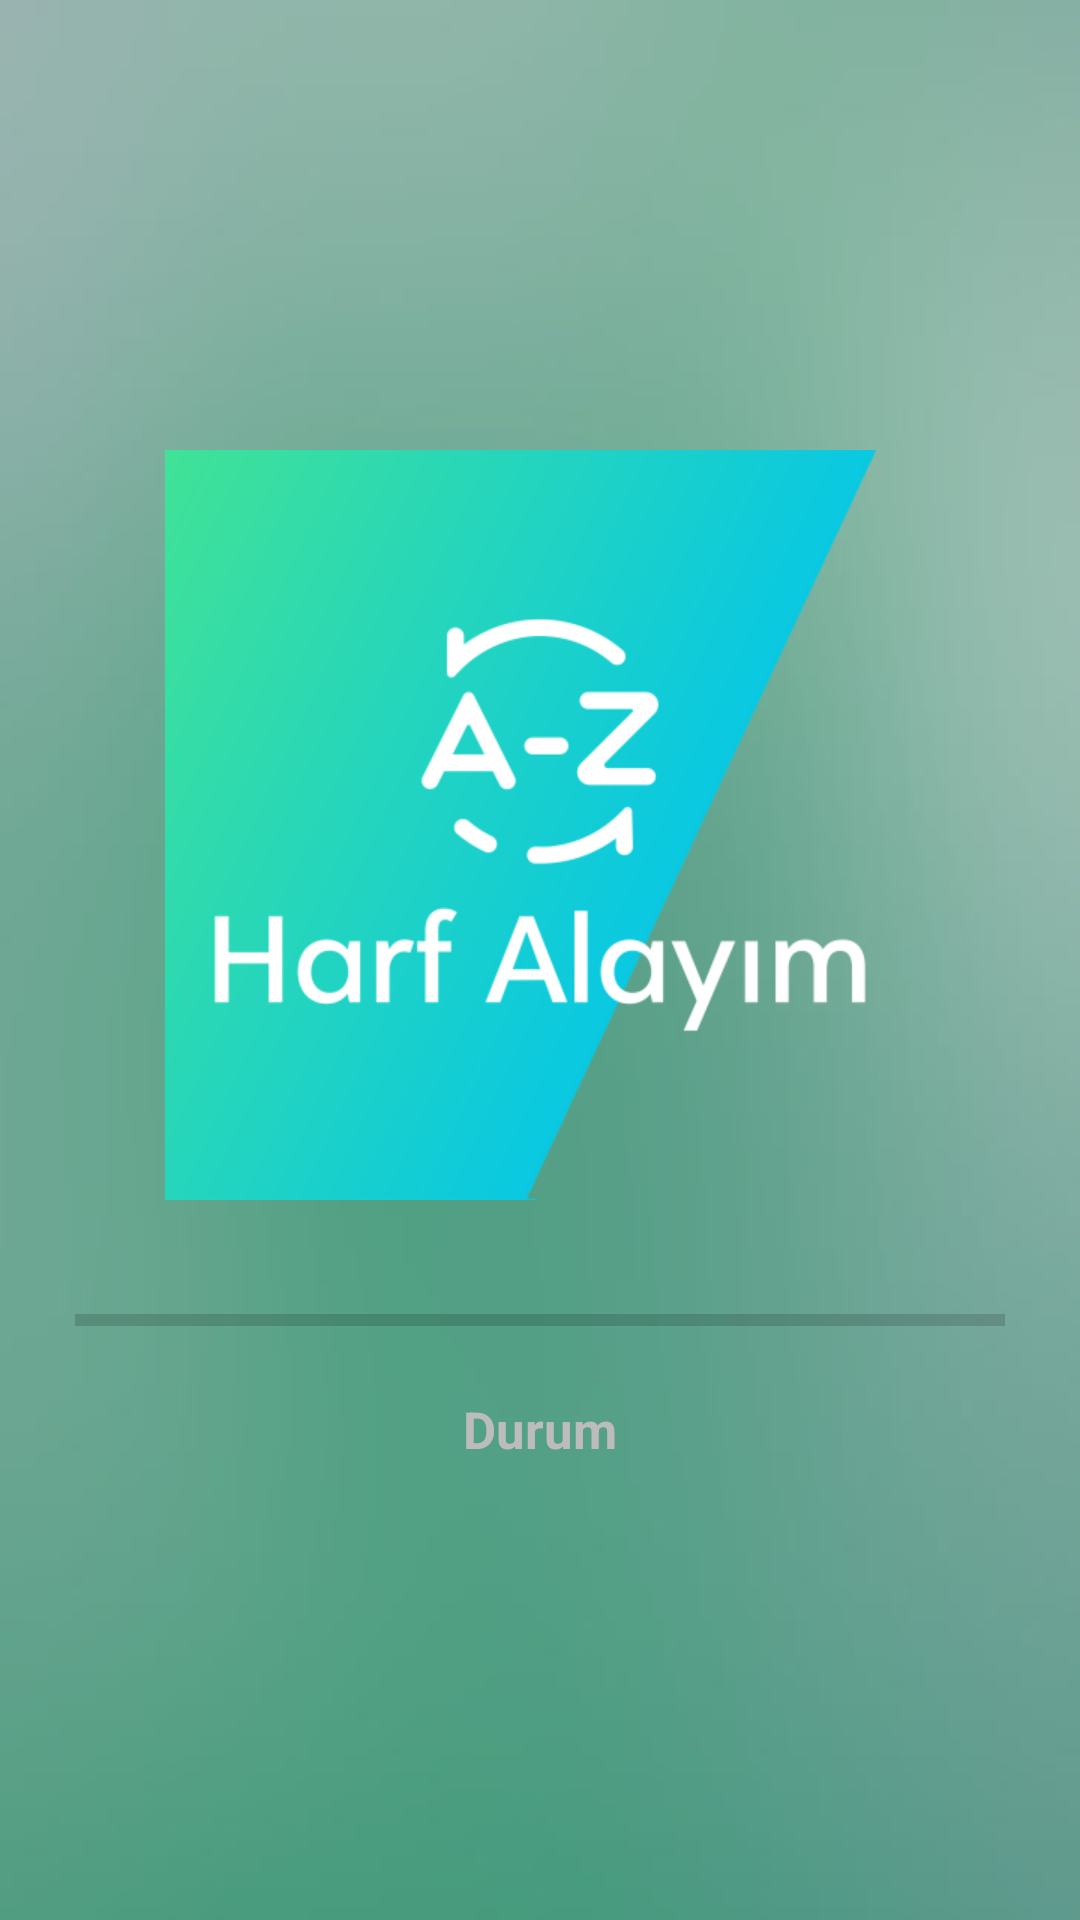

Write the Android layout XML for this screen, with the resource values it uses.
<!-- AndroidManifest.xml: application theme Theme.Harfalayim -->
<!-- res/layout/activity_splash_screen.xml -->
<?xml version="1.0" encoding="utf-8"?>
<androidx.constraintlayout.widget.ConstraintLayout xmlns:android="http://schemas.android.com/apk/res/android"
    xmlns:app="http://schemas.android.com/apk/res-auto"
    xmlns:tools="http://schemas.android.com/tools"
    android:layout_width="match_parent"
    android:layout_height="match_parent"
    android:background="@drawable/arkapl"
    tools:context=".SplashScreenActivity">

    <ImageView
        android:layout_width="300dp"
        android:src="@drawable/anaekran"
        android:layout_height="250dp"
        android:layout_marginTop="150dp"
        app:layout_constraintTop_toTopOf="parent"
        app:layout_constraintRight_toRightOf="parent"
        app:layout_constraintLeft_toLeftOf="parent"/>

    <ProgressBar
        android:layout_width="match_parent"
        android:layout_height="40dp"
        android:min="0"

        android:layout_marginRight="25dp"
        android:layout_marginLeft="25dp"
        android:max="100"
        android:id="@+id/splash_screen_activity_progressBar"
        android:layout_marginBottom="180dp"
        style="@style/Widget.AppCompat.ProgressBar.Horizontal"
        app:layout_constraintBottom_toBottomOf="parent"/>

    <TextView
        android:layout_width="wrap_content"
        android:textColor="@color/splashScreenTextColor"
        android:layout_height="wrap_content"
        android:text="Durum"
        android:id="@+id/splash_screen_activity_textViewState"
        android:textStyle="bold"
        android:layout_marginTop="5dp"
        android:textSize="17sp"
        app:layout_constraintTop_toBottomOf="@+id/splash_screen_activity_progressBar"
        app:layout_constraintLeft_toLeftOf="@+id/splash_screen_activity_progressBar"
        app:layout_constraintRight_toRightOf="@+id/splash_screen_activity_progressBar" />

</androidx.constraintlayout.widget.ConstraintLayout>
<!-- resources referenced by this layout -->
<resources>
  <color name="splashScreenTextColor">#BDBCBC</color>
  <!-- drawable anaekran: png bitmap (drawable, 42073 bytes) -->
  <!-- drawable arkapl: jpg bitmap (drawable, 8870 bytes) -->
  <style name="Theme.Harfalayim" parent="Theme.MaterialComponents.DayNight.NoActionBar">
          
          <item name="android:windowNoTitle">true</item>
          <item name="android:windowActionBar">false</item>
          <item name="android:windowFullscreen">true</item>
          <item name="colorPrimary">@color/purple_500</item>
          <item name="colorPrimaryVariant">@color/purple_700</item>
          <item name="colorOnPrimary">@color/white</item>
          
          <item name="colorSecondary">@color/teal_200</item>
          <item name="colorSecondaryVariant">@color/teal_700</item>
          <item name="colorOnSecondary">@color/black</item>
          
          <item name="android:statusBarColor" tools:targetApi="l">?attr/colorPrimaryVariant</item>
          
      </style>
  <color name="purple_500">#FF6200EE</color>
  <color name="purple_700">#FF3700B3</color>
  <color name="white">#FFFFFFFF</color>
  <color name="teal_200">#FF03DAC5</color>
  <color name="teal_700">#FF018786</color>
  <color name="black">#FF000000</color>
</resources>
